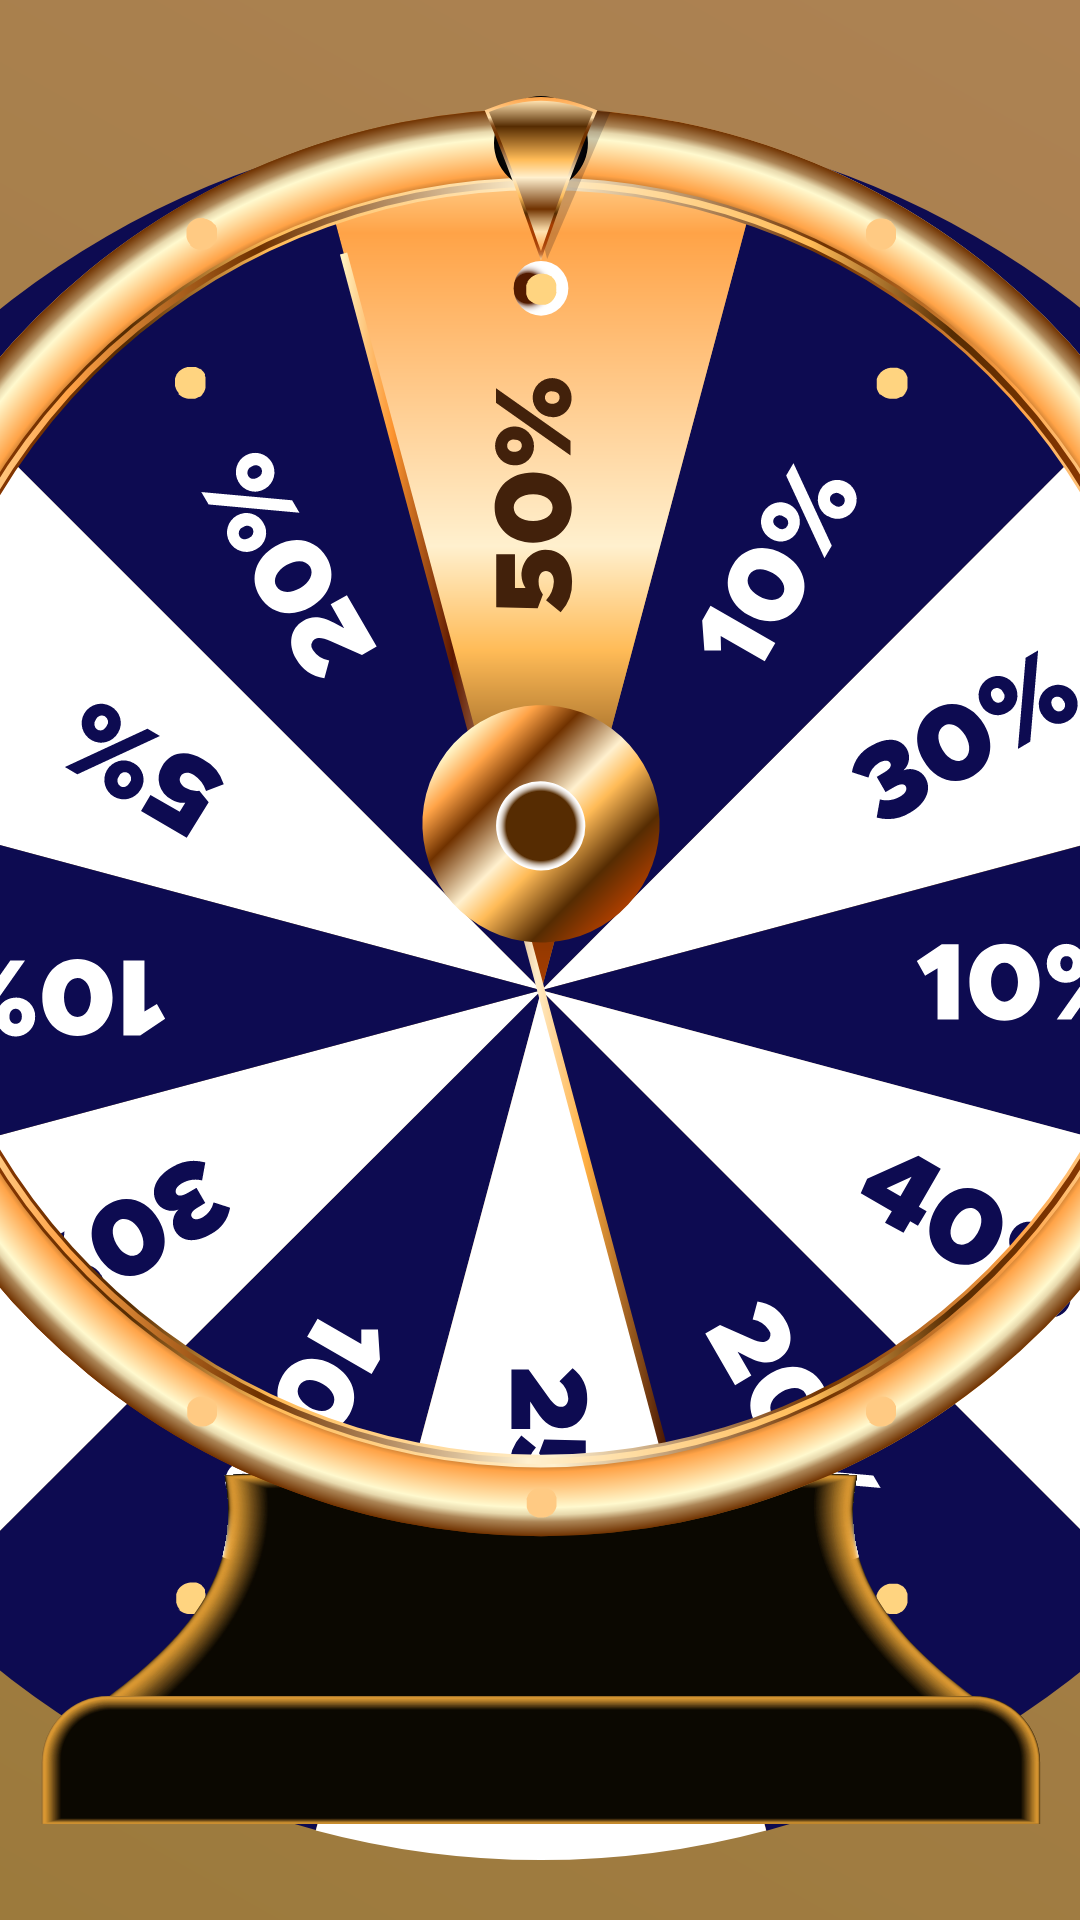

Write the Android layout XML for this screen, with the resource values it uses.
<!-- AndroidManifest.xml: application theme telaCheia -->
<!-- res/layout/activity_roleta.xml -->
<?xml version="1.0" encoding="utf-8"?>
<androidx.constraintlayout.widget.ConstraintLayout xmlns:android="http://schemas.android.com/apk/res/android"
    xmlns:app="http://schemas.android.com/apk/res-auto"
    xmlns:tools="http://schemas.android.com/tools"
    android:layout_width="match_parent"
    android:layout_height="match_parent"
    android:background="@drawable/gradiente2"
    tools:context=".extra.RoletaActivity">


    <ImageView
        android:id="@+id/roleta"
        android:layout_width="580dp"
        android:layout_height="580dp"
        android:layout_marginTop="8dp"
        android:rotation="-360"
        app:layout_constraintEnd_toEndOf="@+id/baseRoleta"
        app:layout_constraintStart_toStartOf="@+id/baseRoleta"
        app:layout_constraintTop_toTopOf="@+id/baseRoleta"
        app:srcCompat="@drawable/ic_roleta_sem_sombra" />

    <ImageView
        android:id="@+id/baseRoleta"
        android:layout_width="650dp"
        android:layout_height="0dp"
        android:layout_marginStart="32dp"
        android:layout_marginTop="32dp"
        android:layout_marginEnd="32dp"
        android:layout_marginBottom="32dp"
        app:layout_constraintBottom_toBottomOf="parent"
        app:layout_constraintEnd_toEndOf="parent"
        app:layout_constraintStart_toStartOf="parent"
        app:layout_constraintTop_toTopOf="parent"
        app:srcCompat="@drawable/ic_base_roleta" />

    <ImageView
        android:id="@+id/imgResult"
        android:layout_width="wrap_content"
        android:layout_height="wrap_content"
        android:alpha="0"
        app:layout_constraintBottom_toBottomOf="parent"
        app:layout_constraintEnd_toEndOf="parent"
        app:layout_constraintStart_toStartOf="parent"
        app:layout_constraintTop_toTopOf="parent"
        app:srcCompat="@drawable/nborda" />

    <TextView
        android:id="@+id/txtRoleta"
        android:layout_width="wrap_content"
        android:layout_height="wrap_content"
        android:alpha="0"
        android:fontFamily="sans-serif-thin"
        android:textAlignment="center"
        android:textAllCaps="true"
        android:textColor="@color/white"
        android:textSize="96sp"
        app:autoSizeTextType="uniform"
        app:layout_constraintBottom_toBottomOf="parent"
        app:layout_constraintEnd_toEndOf="parent"
        app:layout_constraintStart_toStartOf="parent"
        app:layout_constraintTop_toTopOf="parent" />
</androidx.constraintlayout.widget.ConstraintLayout>
<!-- resources referenced by this layout -->
<resources>
  <color name="white">#FFFFFFFF</color>
  <!-- drawable gradiente2 (drawable) -->
  <shape xmlns:android="http://schemas.android.com/apk/res/android"
          android:shape="rectangle" >
          <gradient
              android:startColor="@color/secundaria"
              android:endColor="#AD8253"
              android:angle="45"/>
  
  </shape>
  <!-- drawable ic_base_roleta: vector/xml drawable (drawable, 72192 chars, omitted) -->
  <!-- drawable ic_roleta_sem_sombra: vector/xml drawable (drawable, 33447 chars, omitted) -->
  <!-- drawable nborda: png bitmap (drawable, 315 bytes) -->
  <style name="telaCheia" parent="Theme.CPFarmaCadastro">
          <item name="windowNoTitle">true</item>
          <item name="android:windowFullscreen">true</item>
          <item name="android:screenOrientation">sensorLandscape</item>
          <item name="android:windowActionBar">false</item>
          <item name="android:windowContentOverlay">@null</item>
          <item name="android:windowBackground">@drawable/gradiente</item>
      </style>
  <color name="secundaria">#9C7A3C</color>
  <style name="Theme.CPFarmaCadastro" parent="Theme.MaterialComponents.DayNight.DarkActionBar">
          
          <item name="colorPrimary">@color/secundaria</item>
          <item name="colorPrimaryVariant">@color/secundaria</item>
          <item name="colorOnPrimary">@color/white</item>
          
          <item name="colorSecondary">@color/primary</item>
          <item name="colorSecondaryVariant">@color/primary</item>
          <item name="colorOnSecondary">@color/white</item>
          
          <item name="android:statusBarColor" tools:targetApi="l">?attr/colorPrimaryVariant</item>
          
      </style>
  <!-- drawable gradiente (drawable) -->
  <shape xmlns:android="http://schemas.android.com/apk/res/android"
          android:shape="rectangle" >
          <gradient
              android:startColor="#000F47"
              android:endColor="#000B30"
              android:angle="45"/>
  
  </shape>
  <color name="primary">#000F47</color>
</resources>
